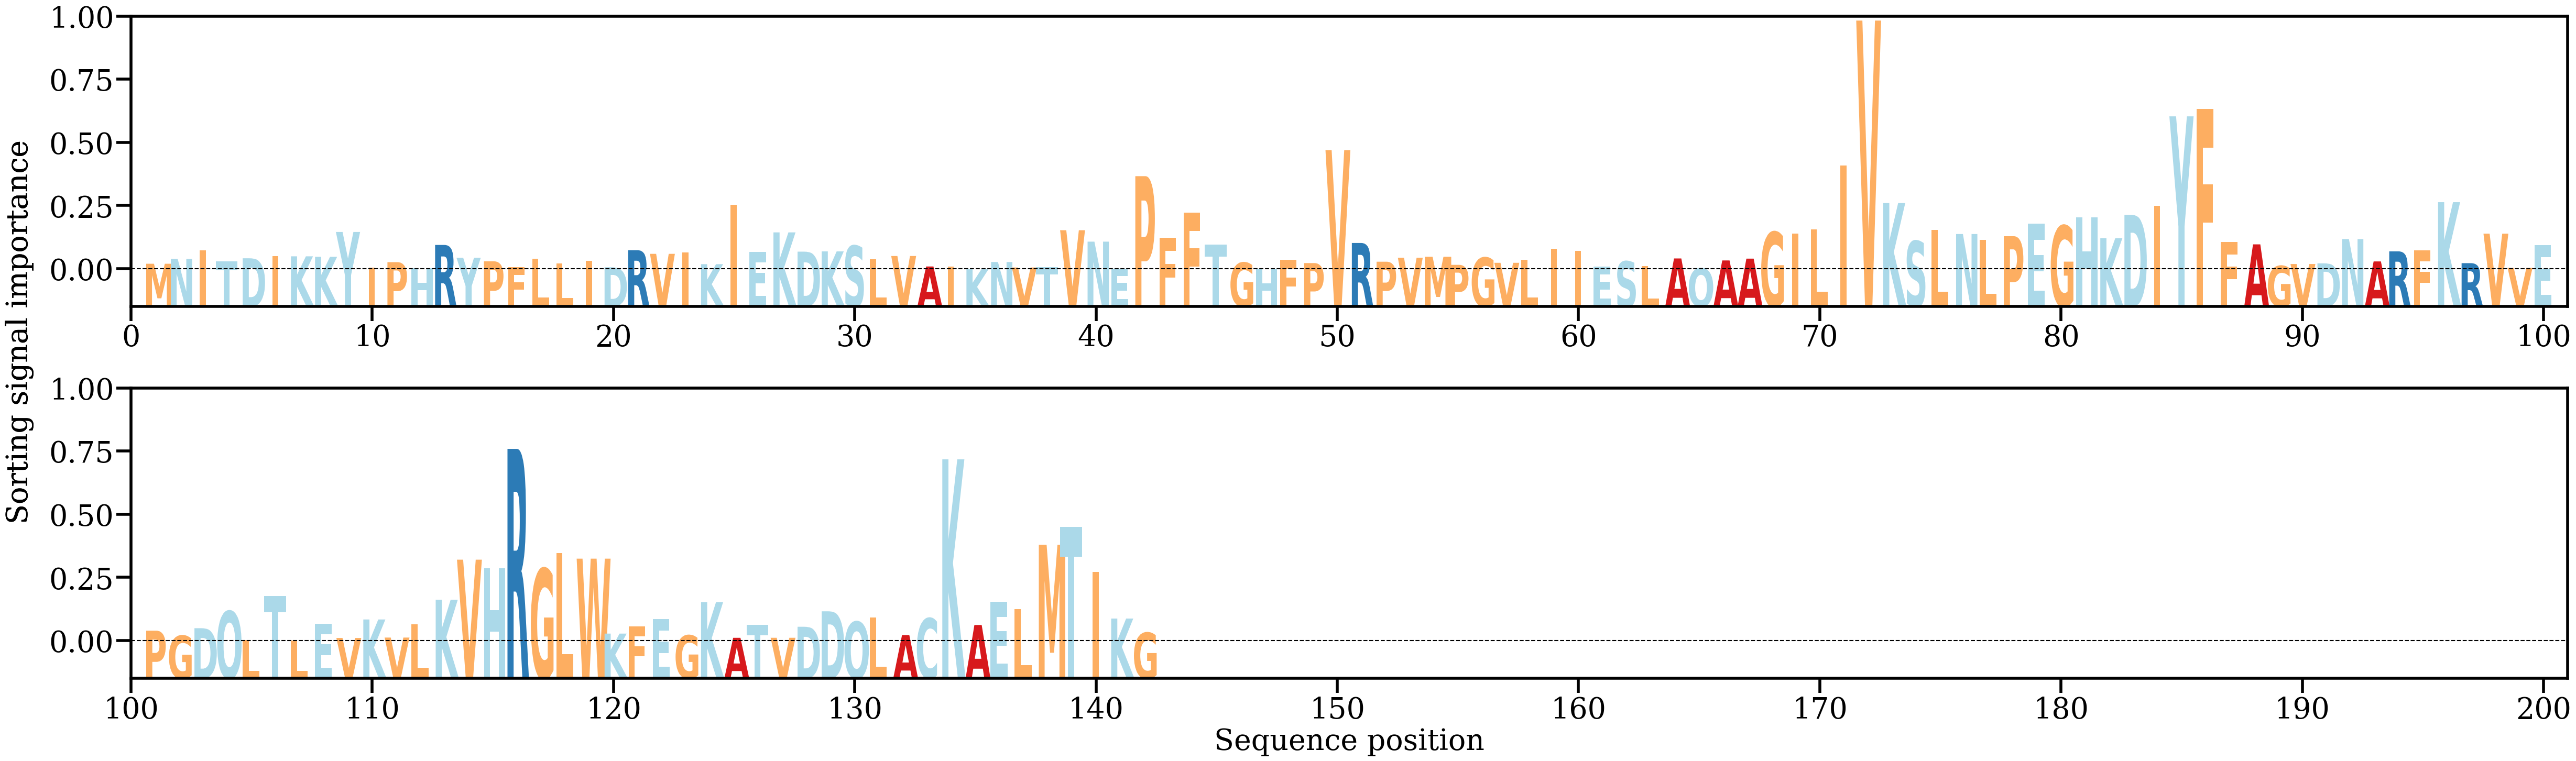

Data behind this chart, as committed beside it:
AA, Alpha
M, [0.0013227]
N, [0.00245941]
I, [0.00450397]
T, [0.00190358]
D, [0.00259931]
I, [0.00307788]
K, [0.00305625]
K, [0.00294564]
Y, [0.00875032]
I, [0.00039121]
P, [0.00168716]
H, [0.00025602]
R, [0.00571633]
Y, [0.00271813]
P, [0.00188927]
F, [0.00052917]
L, [0.00247515]
L, [0.00145077]
I, [0.00202679]
D, [0.00049828]
R, [0.00449375]
V, [0.00363655]
I, [0.00395193]
K, [0.00122254]
I, [0.01514479]
E, [0.00410061]
K, [0.00865375]
D, [0.00414861]
K, [0.00420736]
S, [0.00552335]
L, [0.0023559]
V, [0.00313205]
A, [0.0006825]
I, [0.00060364]
K, [3.547503e-05]
N, [0.00172843]
V, [0.00044341]
T, [0.00057523]
V, [0.00915709]
N, [0.0064884]
E, [0.00019907]
P, [0.02179432]
F, [0.00740894]
F, [0.01326658]
T, [0.00580379]
G, [0.0015785]
H, [9.291019e-05]
F, [0.00227029]
P, [0.00147593]
V, [0.02787286]
R, [0.00617831]
P, [0.00179667]
V, [0.00273368]
M, [0.00295394]
P, [0.00106573]
G, [0.00275551]
V, [0.00154164]
L, [0.00220693]
I, [0.00486474]
I, [0.00430193]
... 82 more rows
